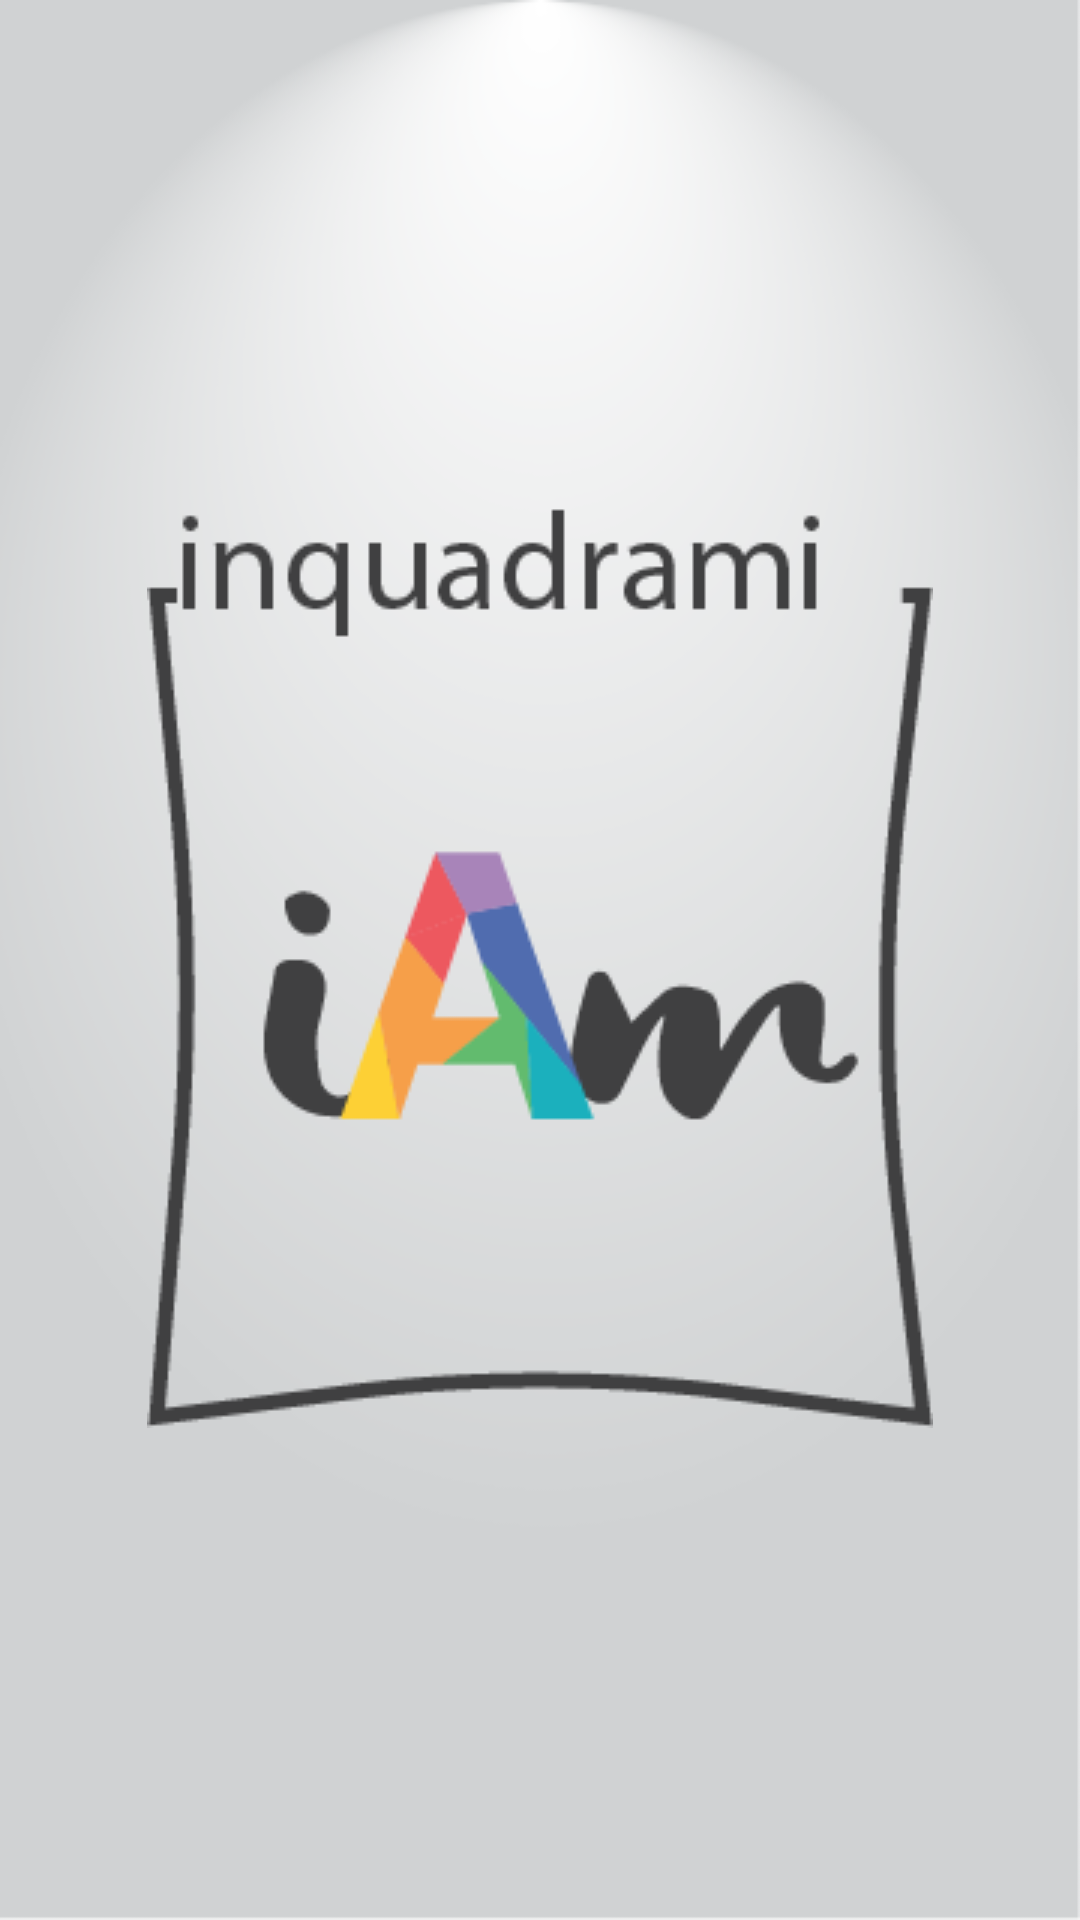

Layout XML and referenced resources for this Android screen:
<!-- AndroidManifest.xml: application theme AppTheme -->
<!-- res/layout/activity_splash.xml -->
<?xml version="1.0" encoding="utf-8"?>
<FrameLayout xmlns:android="http://schemas.android.com/apk/res/android"
    android:background="@drawable/app_background" android:orientation="vertical"
    xmlns:tools="http://schemas.android.com/tools"
    android:layout_width="match_parent"
    android:layout_height="match_parent"
    android:paddingBottom="@dimen/activity_vertical_margin"
    android:paddingLeft="@dimen/activity_horizontal_margin"
    android:paddingRight="@dimen/activity_horizontal_margin"
    android:paddingTop="@dimen/activity_vertical_margin"
    tools:context="com.antoniovirgone.iam.SplashActivity">

    <ImageView
        android:layout_width="wrap_content"
        android:layout_height="wrap_content"
        android:id="@+id/imgSplash"
        android:src="@drawable/logo_lanch_screen"
        android:layout_gravity="center" />
</FrameLayout>
<!-- resources referenced by this layout -->
<resources>
  <!-- drawable app_background: png bitmap (drawable, 40627 bytes) -->
  <!-- drawable logo_lanch_screen: png bitmap (drawable, 8823 bytes) -->
  <style name="AppTheme" parent="Theme.AppCompat.Light.DarkActionBar">
          
          <item name="colorPrimary">@color/colorPrimary</item>
          <item name="colorPrimaryDark">@color/colorPrimaryDark</item>
          <item name="colorAccent">@color/colorAccent</item>
      </style>
  <color name="colorPrimary">#3F51B5</color>
  <color name="colorPrimaryDark">#303F9F</color>
  <color name="colorAccent">#FF4081</color>
</resources>
